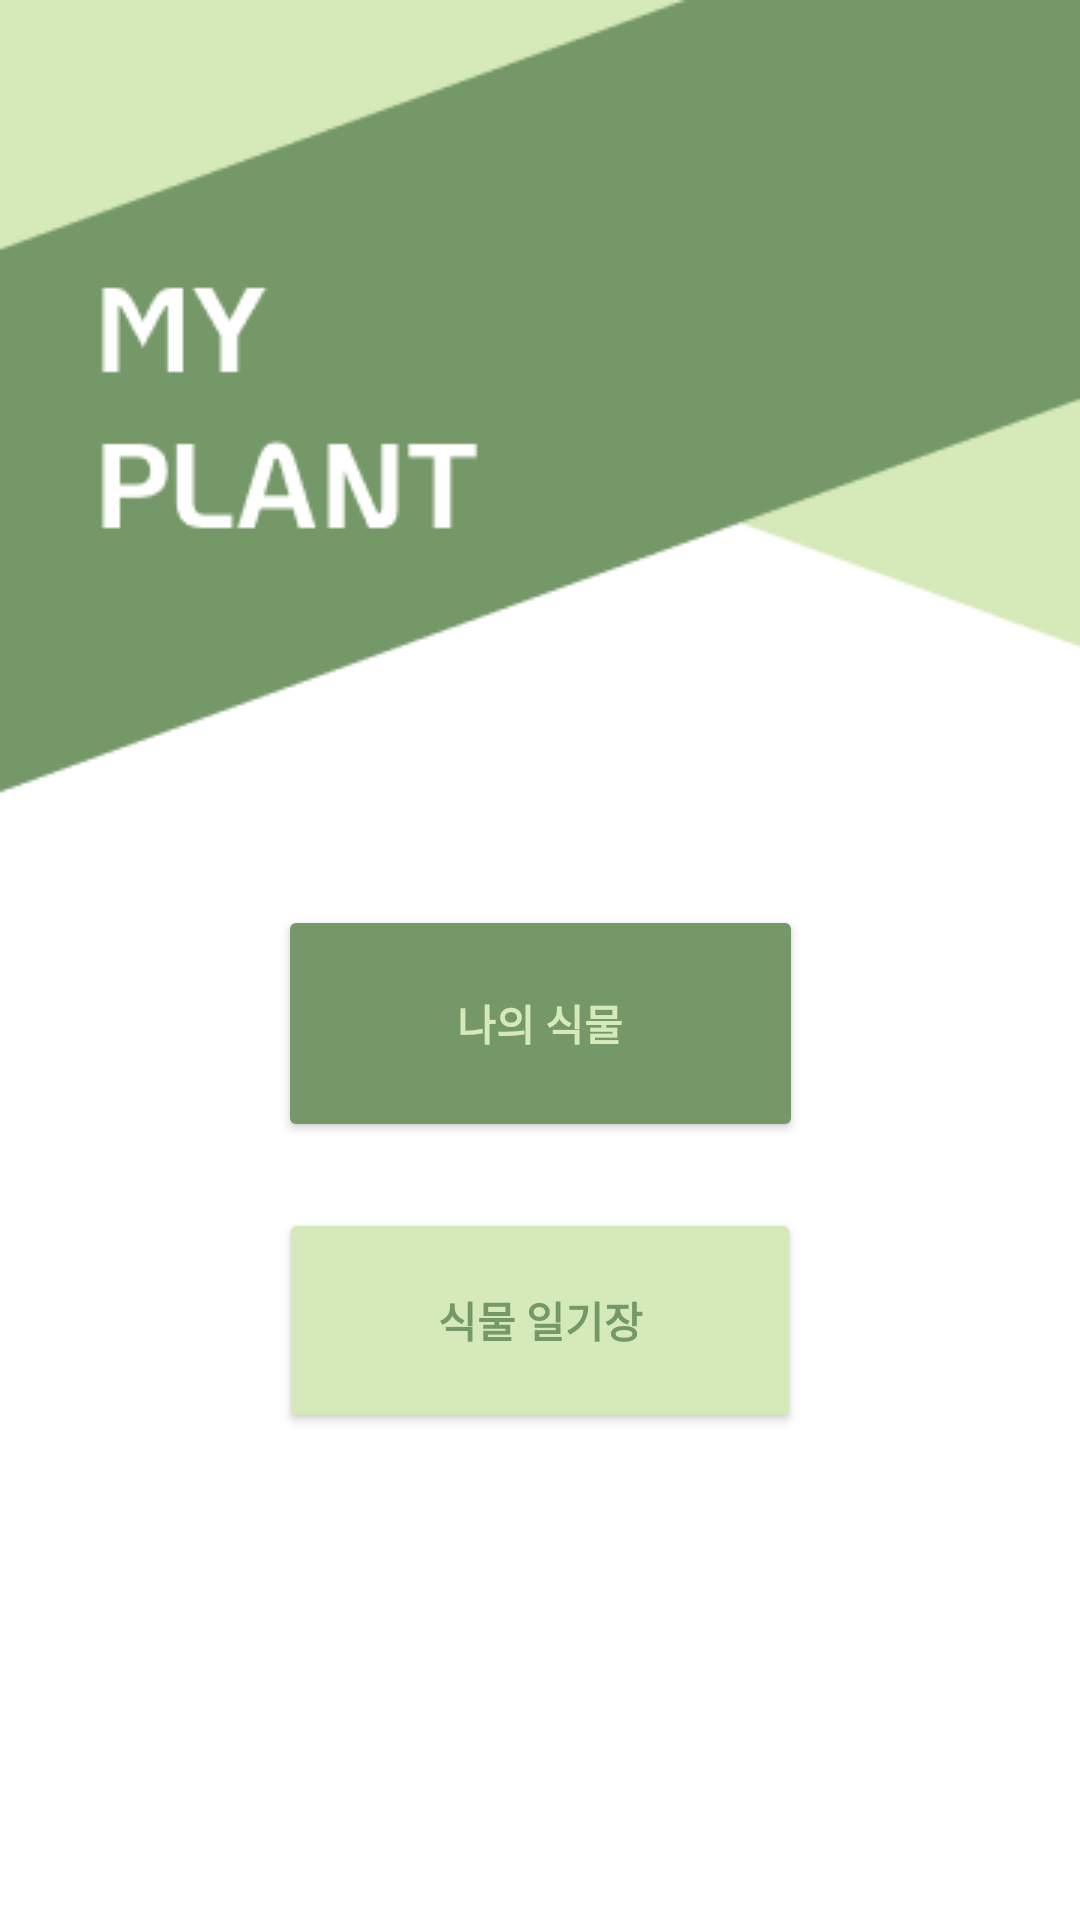

Here is an Android app screen rendered from its layout file. Give the layout XML and the strings, colors and styles it references.
<!-- AndroidManifest.xml: application theme Theme.MyApplication -->
<!-- res/layout/activity_menu.xml -->
<?xml version="1.0" encoding="utf-8"?>
<androidx.constraintlayout.widget.ConstraintLayout xmlns:android="http://schemas.android.com/apk/res/android"
    xmlns:app="http://schemas.android.com/apk/res-auto"
    xmlns:tools="http://schemas.android.com/tools"
    android:layout_width="match_parent"
    android:layout_height="match_parent"
    android:background="@drawable/signin1">

    <Button
        android:id="@+id/myplant"
        android:layout_width="175dp"
        android:layout_height="79dp"
        android:layout_marginTop="341dp"
        android:layout_marginBottom="22dp"
        android:backgroundTint="@color/green"
        android:text="나의 식물"
        android:textColor="@color/lightgreen"
        android:textStyle="bold"
        app:layout_constraintBottom_toTopOf="@+id/mycalender"
        app:layout_constraintEnd_toEndOf="parent"
        app:layout_constraintStart_toStartOf="parent"
        app:layout_constraintTop_toTopOf="parent" />

    <Button
        android:id="@+id/mycalender"
        android:layout_width="174dp"
        android:layout_height="75dp"
        android:layout_marginBottom="202dp"
        android:backgroundTint="@color/lightgreen"
        android:text="식물 일기장"
        android:textColor="@color/green"
        android:textColorLink="#FFFFFF"
        android:textStyle="bold"
        app:layout_constraintBottom_toBottomOf="parent"
        app:layout_constraintEnd_toEndOf="parent"
        app:layout_constraintStart_toStartOf="parent"
        app:layout_constraintTop_toBottomOf="@+id/myplant" />
</androidx.constraintlayout.widget.ConstraintLayout>
<!-- resources referenced by this layout -->
<resources>
  <color name="green">#749867</color>
  <color name="lightgreen">#D6E9B8</color>
  <!-- drawable signin1: png bitmap (drawable-v24, 6067 bytes) -->
  <style name="Theme.MyApplication" parent="Theme.MaterialComponents.DayNight.DarkActionBar">
          
          <item name="colorPrimary">#D6E9B8</item>
          <item name="colorPrimaryVariant">#749867</item>
          <item name="colorOnPrimary">@color/white</item>
          
          <item name="colorSecondary">@color/teal_200</item>
          <item name="colorSecondaryVariant">@color/teal_700</item>
          <item name="colorOnSecondary">@color/black</item>
          
          <item name="android:statusBarColor">?attr/colorPrimaryVariant</item>
          
      </style>
  <color name="white">#FFFFFFFF</color>
  <color name="teal_200">#FF03DAC5</color>
  <color name="teal_700">#FF018786</color>
  <color name="black">#FF000000</color>
</resources>
